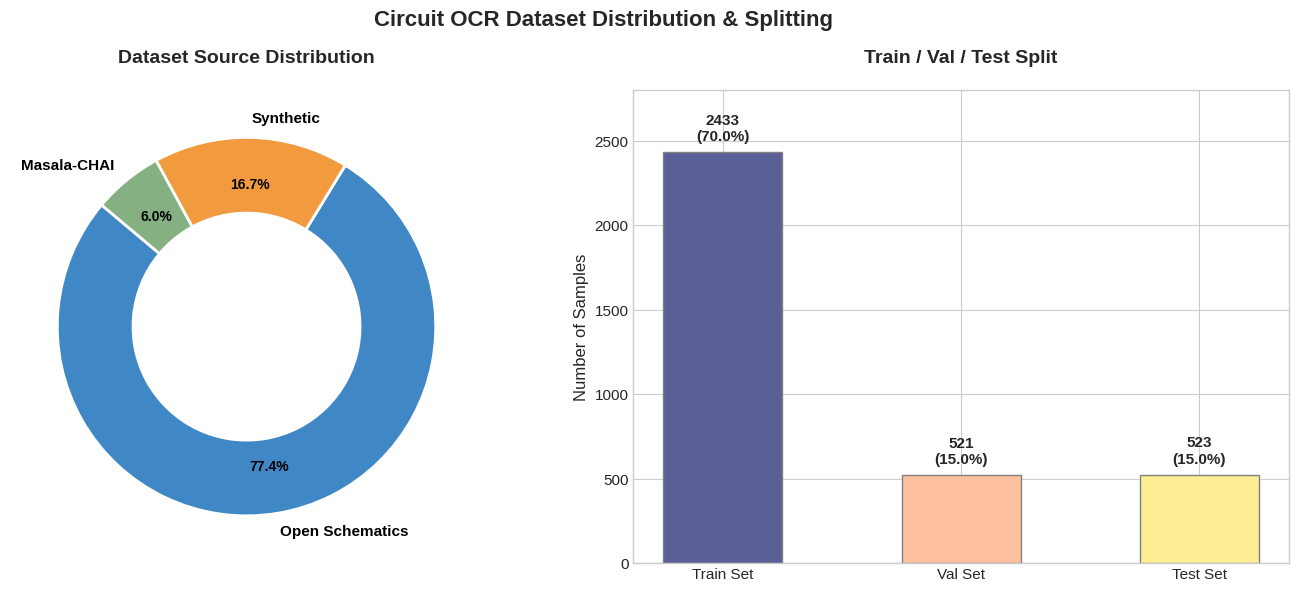

Here is the Python script that generated this plot:
#!/usr/bin/env python3
import matplotlib.pyplot as plt
from pathlib import Path

# Setup clean design style
plt.style.use('seaborn-v0_8-whitegrid' if 'seaborn-v0_8-whitegrid' in plt.style.available else 'default')
fig, (ax1, ax2) = plt.subplots(1, 2, figsize=(14, 6), dpi=300)

# 1. Dataset Source Distribution (Pie Chart)
sources = ['Open Schematics', 'Synthetic', 'Masala-CHAI']
counts = [2690, 580, 207]
colors_pie = ['#3f88c5', '#f19a3e', '#84b082']

wedges, texts, autotexts = ax1.pie(
    counts, 
    labels=sources, 
    autopct='%1.1f%%', 
    startangle=140, 
    colors=colors_pie, 
    textprops=dict(color="black", fontsize=11, weight="bold"),
    pctdistance=0.75,
    wedgeprops=dict(width=0.4, edgecolor='white', linewidth=2)  # Donut chart style
)

# Customize text properties inside the pie chart
for autotext in autotexts:
    autotext.set_fontsize(10)
    autotext.set_color('black')

ax1.set_title("Dataset Source Distribution", fontsize=14, weight='bold', pad=20)

# 2. Split Distribution (Bar Chart)
splits = ['Train Set', 'Val Set', 'Test Set']
split_counts = [2433, 521, 523]
colors_bar = ['#5b5f97', '#ffc09f', '#ffee93']

bars = ax2.bar(splits, split_counts, color=colors_bar, edgecolor='grey', linewidth=1, width=0.5)

# Add values on top of bars
for bar in bars:
    height = bar.get_height()
    ax2.text(
        bar.get_x() + bar.get_width()/2.0, 
        height + 50, 
        f'{height}\n({height/sum(split_counts)*100:.1f}%)', 
        ha='center', 
        va='bottom', 
        fontsize=11, 
        weight='bold'
    )

ax2.set_title("Train / Val / Test Split", fontsize=14, weight='bold', pad=20)
ax2.set_ylabel("Number of Samples", fontsize=12)
ax2.set_ylim(0, 2800)
ax2.tick_params(axis='both', labelsize=11)

# Overall Title and layout adjustments
plt.suptitle("Circuit OCR Dataset Distribution & Splitting", fontsize=16, weight='bold', y=0.98)
plt.tight_layout()

# Ensure output directory exists
output_path = Path("docs/dataset_distribution.png")
output_path.parent.mkdir(parents=True, exist_ok=True)

# Save the figure
plt.savefig(output_path, bbox_inches='tight', dpi=300)
print(f"Chart successfully generated and saved to {output_path}")
